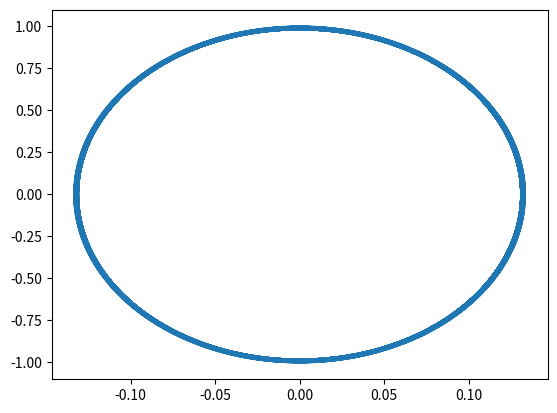
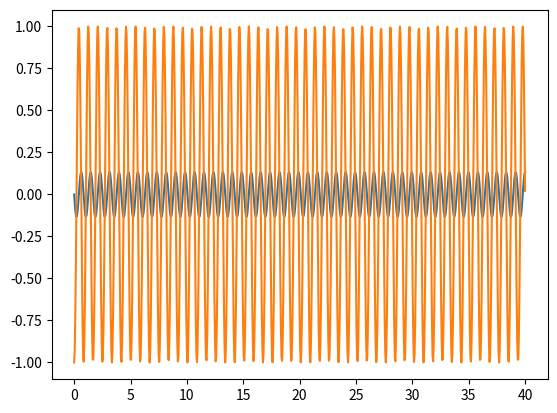
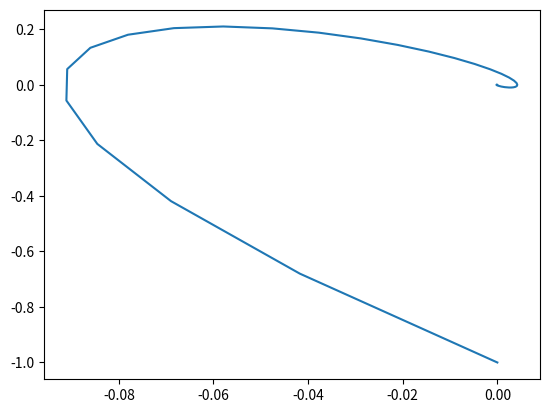
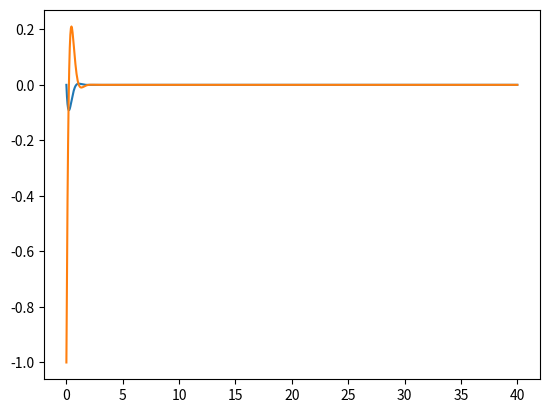
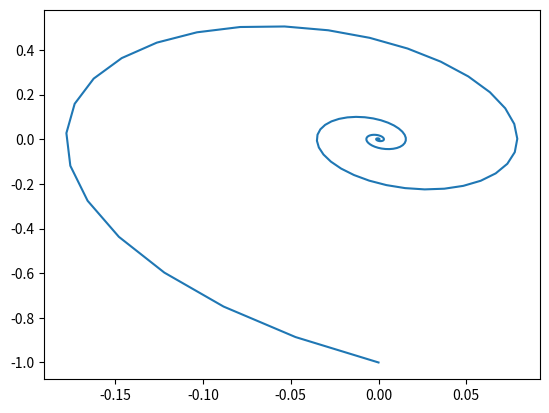
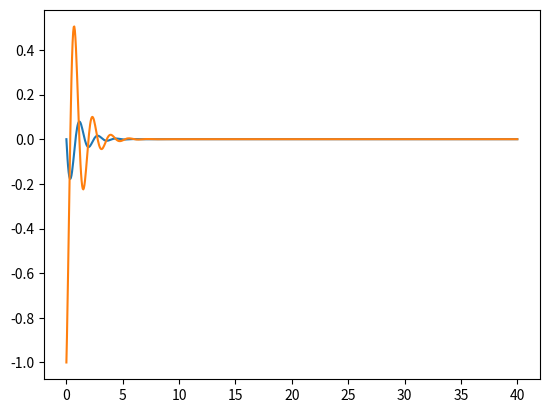

Recreate these plots in Python, in order.
import numpy as np
import matplotlib.pyplot as plt
from scipy.integrate import odeint

w = 7.5
g = 0

x0 = 0
y0 = -1

t0 = 0.0
tmax = 40
dt = 0.05

t = np.arange(t0, tmax + dt, dt)
v0 = [x0,y0]

def y(v, t):
    x, y = v
    return [y, -1 * np.power(w,2) * x - g *y]

ans_1 = odeint(y, v0, t)

fig1, ax1 = plt.subplots()
ax1.plot(ans_1[:, 0], ans_1[:, 1])
fig4, ax4 = plt.subplots()
ax4.plot(t, ans_1[:, 0])
ax4.plot(t, ans_1[:, 1])

w = 5
g = 7

ans_2 = odeint(y, v0, t)

fig2, ax2 = plt.subplots()
ax2.plot(ans_2[:, 0], ans_2[:, 1])
fig5, ax5 = plt.subplots ()
ax5.plot(t, ans_2[:, 0])
ax5.plot(t, ans_2[:, 1])

w = 4
g = 2

def f(t):
    x, y = v
    return [y, -1*np.power(w, 2)*x - g*y - f(t)]

ans_3 = odeint(y, v0, t)

fig3, ax3 = plt.subplots()
ax3.plot(ans_3[:, 0], ans_3[:, 1])
fig6, ax6 = plt.subplots ()
ax6.plot(t, ans_3[:, 0])
ax6.plot(t, ans_3[:, 1])
plt.show()